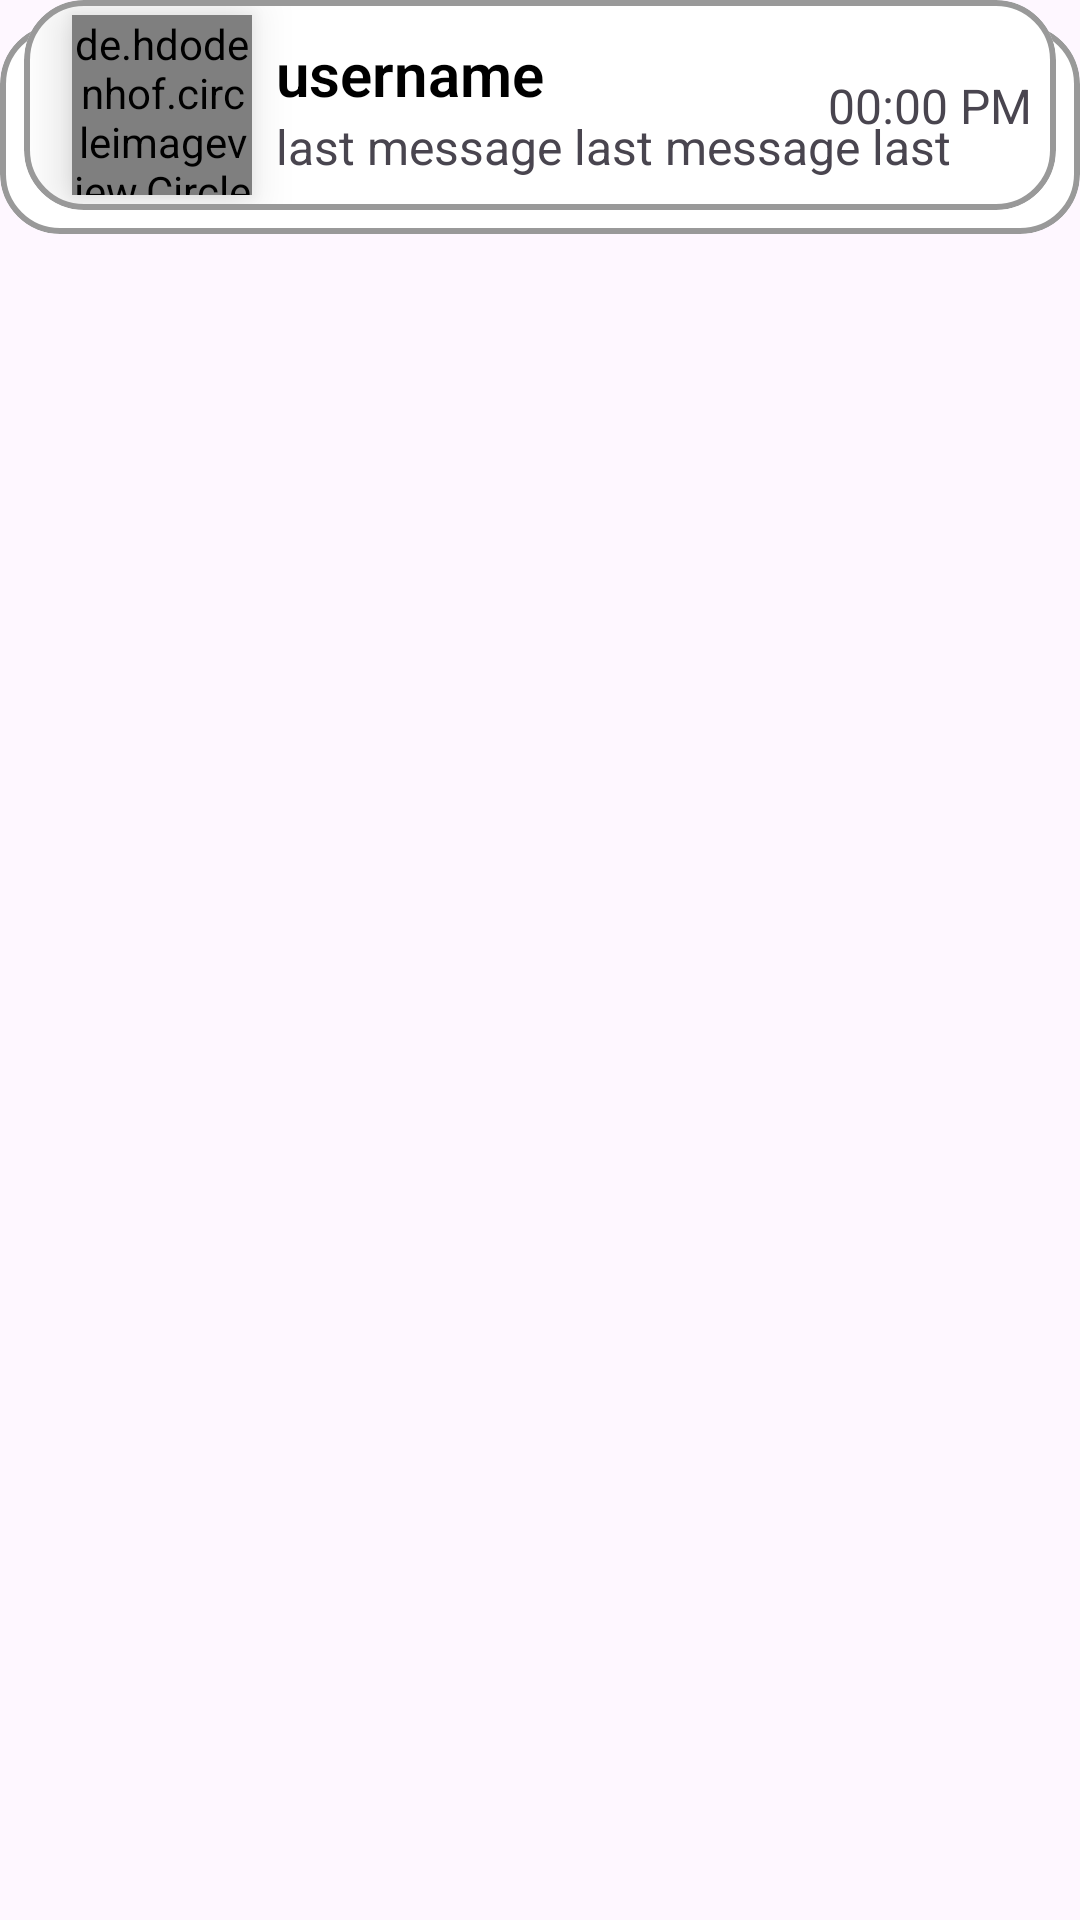

Produce the Android XML layout that renders to this screen, including the resource entries it uses.
<!-- AndroidManifest.xml: application theme Theme.UbiNex -->
<!-- res/layout/user_list_item_layout.xml -->
<?xml version="1.0" encoding="utf-8"?>
<androidx.constraintlayout.widget.ConstraintLayout
    xmlns:android="http://schemas.android.com/apk/res/android"
    xmlns:app="http://schemas.android.com/apk/res-auto"
    app:layout_goneMarginTop="2dp"
    android:layout_marginBottom="2dp"
    android:layout_width="match_parent"
    android:layout_height="wrap_content"
    android:layout_marginTop="4dp"
    android:layout_marginHorizontal="4dp"
    android:background="@color/transparent">

    <com.google.android.material.card.MaterialCardView
        android:layout_width="match_parent"
        android:layout_height="70dp"
        android:backgroundTint="@color/white"
        app:cardCornerRadius="20dp"
        android:layout_marginTop="8dp"
        app:layout_constraintEnd_toEndOf="parent"
        app:layout_constraintStart_toStartOf="parent"
        app:layout_constraintTop_toTopOf="parent"
        app:strokeColor="@color/grey_light"
        app:strokeWidth="2dp"/>

    <com.google.android.material.card.MaterialCardView
        android:layout_width="match_parent"
        android:layout_height="70dp"
        android:backgroundTint="@color/white"
        app:cardCornerRadius="20dp"
        android:layout_marginHorizontal="8dp"
        app:layout_constraintEnd_toEndOf="parent"
        app:layout_constraintStart_toStartOf="parent"
        app:layout_constraintTop_toTopOf="parent"
        app:strokeColor="@color/grey_light"
        app:strokeWidth="2dp">

        <androidx.constraintlayout.widget.ConstraintLayout
            android:layout_width="match_parent"
            android:layout_height="match_parent">

            <de.hdodenhof.circleimageview.CircleImageView
                android:id="@+id/item_user_image"
                android:layout_width="60dp"
                android:layout_height="60dp"
                android:layout_marginStart="16dp"
                android:elevation="10dp"
                android:src="@drawable/place_holder"
                app:civ_border_color="@color/black"
                app:civ_border_width="2dp"
                app:layout_constraintBottom_toBottomOf="parent"
                app:layout_constraintStart_toStartOf="parent"
                app:layout_constraintTop_toTopOf="parent" />

            <TextView
                android:id="@+id/item_user_name"
                android:layout_width="wrap_content"
                android:layout_height="wrap_content"
                android:layout_gravity="center_vertical"
                android:layout_marginStart="8dp"
                android:layout_marginTop="6dp"
                android:maxLength="20"
                android:text="username"
                android:textAppearance="@style/TextAppearance.AppCompat.Display4"
                android:textColor="@color/black"
                android:textSize="20sp"
                android:textStyle="bold"
                app:layout_constraintStart_toEndOf="@+id/item_user_image"
                app:layout_constraintTop_toTopOf="@+id/item_user_image" />

            <TextView
                android:id="@+id/item_user_last_text"
                android:layout_width="wrap_content"
                android:layout_height="wrap_content"
                android:layout_gravity="center_vertical"
                android:maxLength="30"
                android:maxLines="1"
                android:text="last message last message last message"
                android:textSize="16sp"
                app:layout_constraintStart_toStartOf="@+id/item_user_name"
                app:layout_constraintTop_toBottomOf="@+id/item_user_name" />

            <TextView
                android:id="@+id/item_user_last_text_time"
                android:layout_width="wrap_content"
                android:layout_height="wrap_content"
                android:layout_gravity="end|center_vertical"
                android:layout_marginEnd="8dp"
                android:text="00:00 PM"
                android:textSize="16sp"
                app:layout_constraintBottom_toBottomOf="parent"
                app:layout_constraintEnd_toEndOf="parent"
                app:layout_constraintTop_toTopOf="parent" />

        </androidx.constraintlayout.widget.ConstraintLayout>

    </com.google.android.material.card.MaterialCardView>

</androidx.constraintlayout.widget.ConstraintLayout>
<!-- resources referenced by this layout -->
<resources>
  <color name="black">#FF000000</color>
  <color name="grey_light">#999999</color>
  <color name="transparent">#00FFFFFF</color>
  <color name="white">#FFFFFFFF</color>
  <!-- drawable place_holder: png bitmap (drawable, 3066 bytes) -->
  <style name="Theme.UbiNex" parent="Base.Theme.UbiNex" />
  <style name="Base.Theme.UbiNex" parent="Theme.Material3.DayNight.NoActionBar">
          
          
      </style>
</resources>
